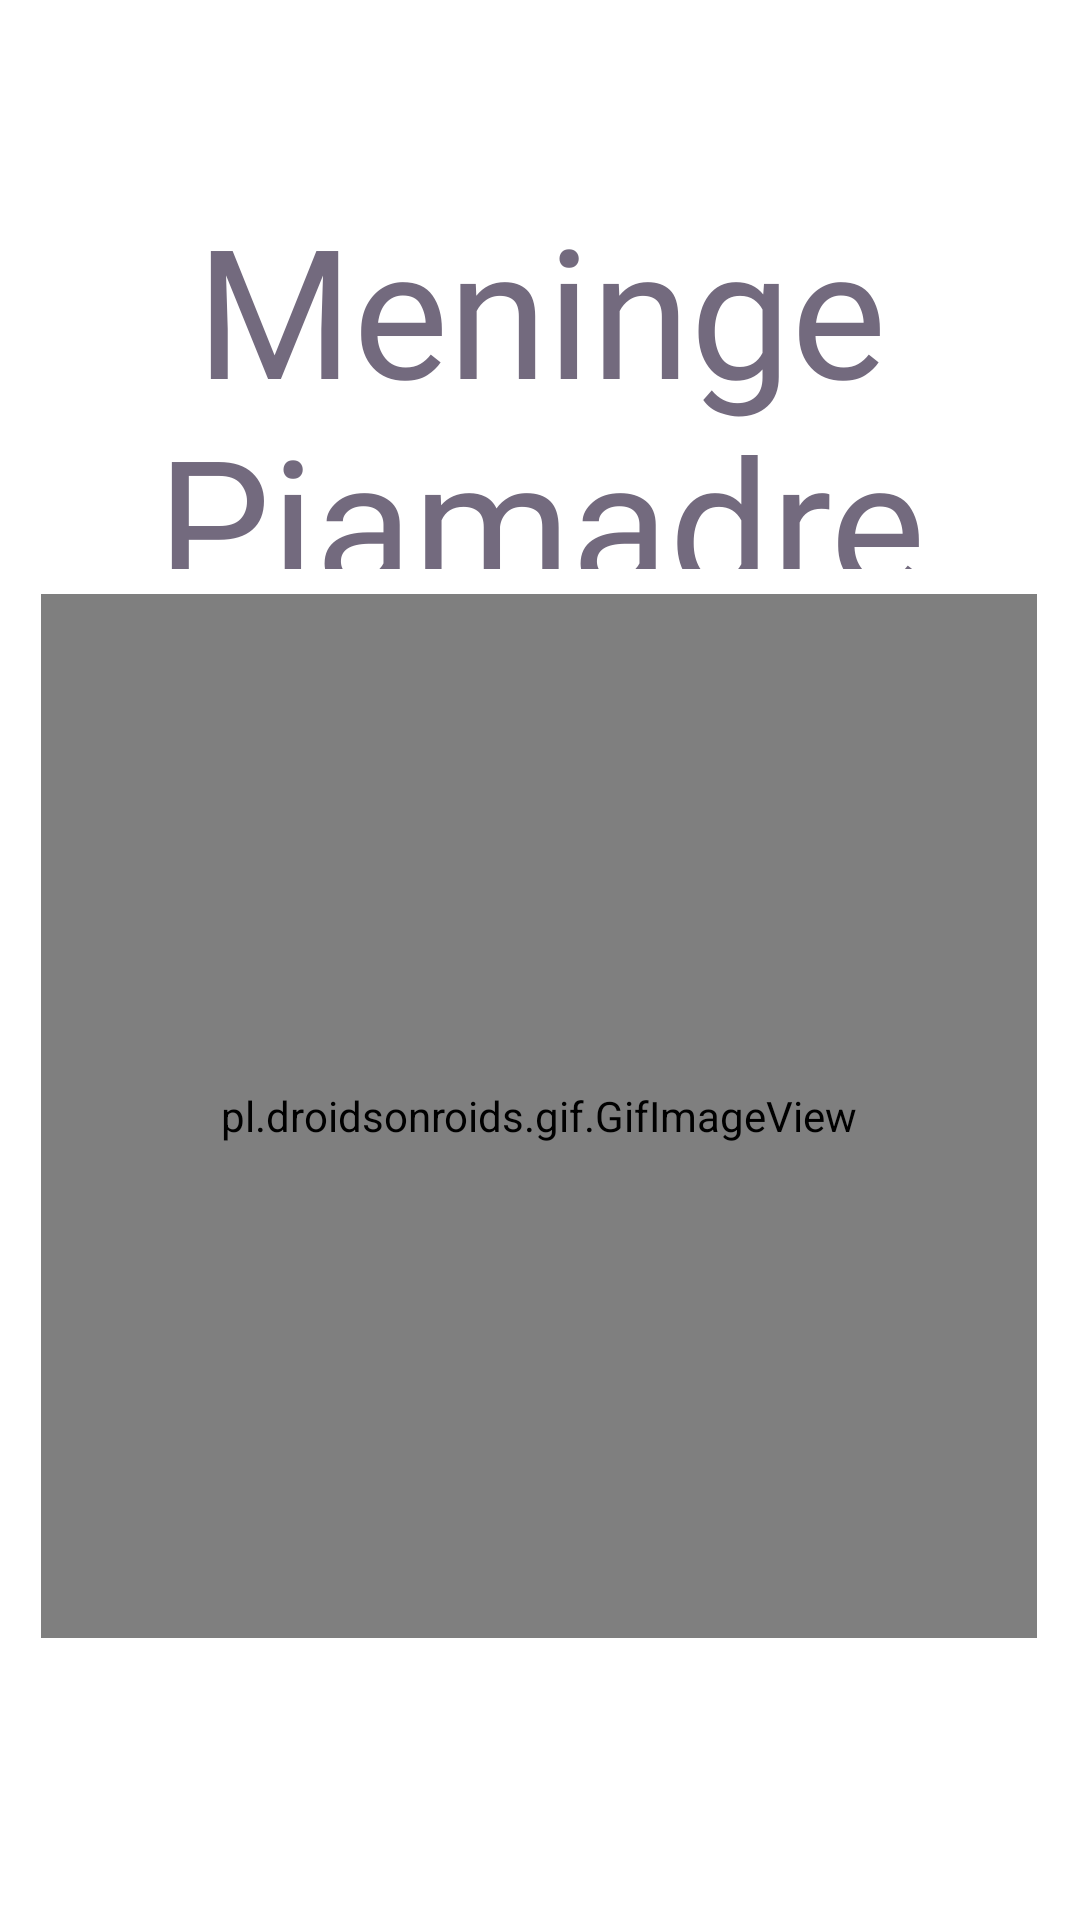

Android layout source for this screen:
<!-- AndroidManifest.xml: application theme Theme.ButtonSpeaker -->
<!-- res/layout/activity_btn09.xml -->
<?xml version="1.0" encoding="utf-8"?>
<androidx.constraintlayout.widget.ConstraintLayout xmlns:android="http://schemas.android.com/apk/res/android"
    xmlns:app="http://schemas.android.com/apk/res-auto"
    xmlns:tools="http://schemas.android.com/tools"
    android:layout_width="match_parent"
    android:layout_height="match_parent"
    tools:context=".btn09">
    <TextView
        android:id="@+id/textView27"
        android:layout_width="371dp"
        android:layout_height="127dp"
        android:fontFamily="@font/wendy_one"
        android:shadowColor="#FF0000"
        android:text="Meninge Piamadre"
        android:textAlignment="center"
        android:textAllCaps="false"
        android:textSize="60sp"
        app:layout_constraintBottom_toBottomOf="parent"
        app:layout_constraintEnd_toEndOf="parent"
        app:layout_constraintStart_toStartOf="parent"
        app:layout_constraintTop_toTopOf="parent"
        app:layout_constraintVertical_bias="0.122" />

    <pl.droidsonroids.gif.GifImageView
        android:layout_width="332dp"
        android:layout_height="348dp"
        android:src="@drawable/meninguepiamadre"
        app:layout_constraintBottom_toBottomOf="parent"
        app:layout_constraintEnd_toEndOf="parent"
        app:layout_constraintHorizontal_bias="0.493"
        app:layout_constraintStart_toStartOf="parent"
        app:layout_constraintTop_toTopOf="parent"
        app:layout_constraintVertical_bias="0.678" />
</androidx.constraintlayout.widget.ConstraintLayout>
<!-- resources referenced by this layout -->
<resources>
  <!-- drawable meninguepiamadre: png bitmap (drawable, 295963 bytes) -->
  <style name="Theme.ButtonSpeaker" parent="Theme.MaterialComponents.DayNight.DarkActionBar">
  
          
          <item name="colorPrimary">#03A9F4</item>
          <item name="colorPrimaryVariant">@android:color/holo_blue_dark</item>
          <item name="colorOnPrimary">@color/white</item>
  
          
          <item name="colorSecondary">#03A9F4</item>
          <item name="colorSecondaryVariant">@android:color/holo_blue_light</item>
          <item name="colorOnSecondary">@color/black</item>
          
          <item name="android:statusBarColor" tools:targetApi="21">?attr/colorPrimaryVariant</item>
          
          <item name="android:textColor">@color/colorGrisLetra</item>
      </style>
  <color name="white">#FFFFFFFF</color>
  <color name="black">#FF000000</color>
  <color name="colorGrisLetra">#736A7E</color>
</resources>
